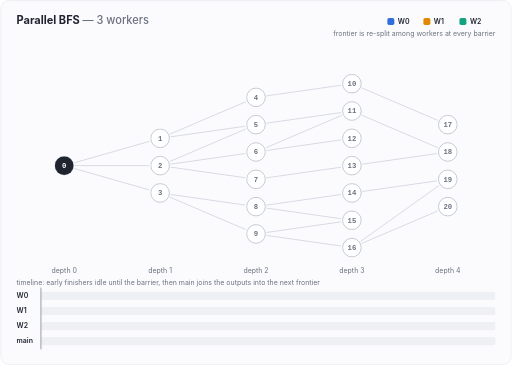
t = 0.00 s
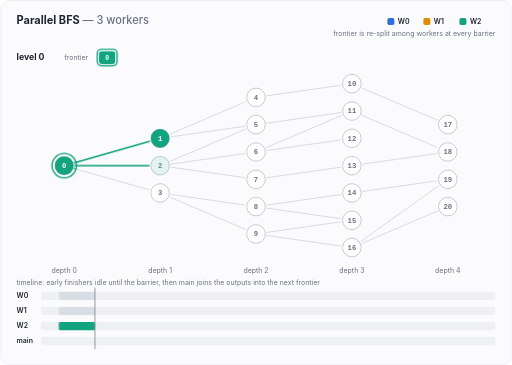
t = 1.67 s
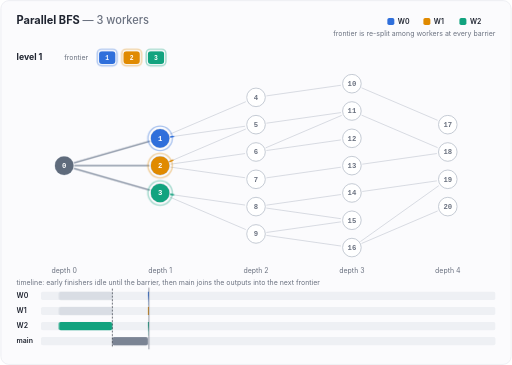
t = 3.33 s
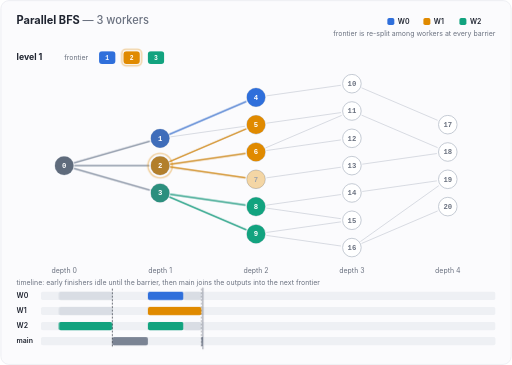
t = 5.00 s
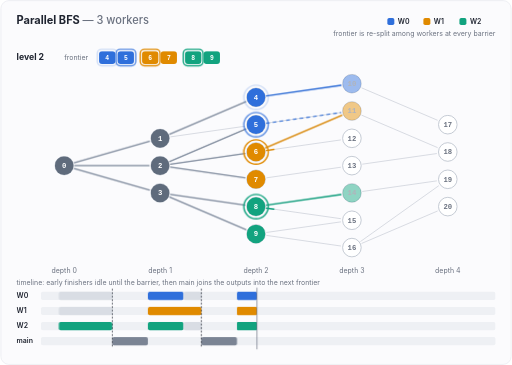
t = 6.67 s
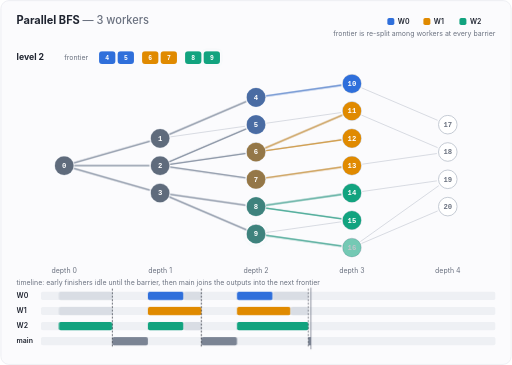
t = 8.33 s

The animated SVG that drew these frames (rendered in a browser with its animation timeline set to each time). Animation: 175 CSS @keyframes rules; frames cover the first 8.33 s, repeats indefinitely.

<svg xmlns="http://www.w3.org/2000/svg" viewBox="0 0 880 628" width="880" height="628" role="img" aria-label="Animation of level-synchronous parallel BFS with 3 workers"><style>
svg{--bg:#fbfbfd;--border:#e3e6ec;--ink:#1f2430;--muted:#6b7280;--edge:#d5d9e0;--node:#ffffff;--nodeline:#b8bfca;
--on:#ffffff;--track:#eef0f4;--idle:#d9dde4;--lost:#d64545;--w0:#2f6fdb;--w1:#e08a00;--w2:#12a37f;--done:#5f6b7c;--donetext:#ffffff;--tree:#8792a3;--join:#7b8494}
@media (prefers-color-scheme:dark){svg{--bg:#0f141b;--border:#263040;--ink:#e6e9ef;--muted:#8b95a5;--edge:#2c3644;
--node:#161c25;--nodeline:#445064;--on:#0f141b;--track:#18202b;--idle:#2a3442;--lost:#ff6b6b;--w0:#5b9bff;--w1:#ffad33;--w2:#34d1a6;--done:#8a96a8;--donetext:#0f141b;--tree:#5d6a7e;--join:#6b7588}}
text{font-family:ui-sans-serif,-apple-system,"Segoe UI",Roboto,Helvetica,Arial,sans-serif;fill:var(--ink)}
.title{font-size:19px;font-weight:650}.sub{font-size:12px;fill:var(--muted)}.lbl{font-size:12px;font-weight:600}
.title-sub{font-weight:500;fill:var(--muted)}
.lvl{font-size:15px;font-weight:650}
.cell,.id{font-family:ui-monospace,"Cascadia Mono",Consolas,Menlo,monospace;font-size:11px;font-weight:600}.id{font-size:12.5px}
.cell,.id.on{fill:var(--on)}.id{fill:var(--muted)}
.id.done{fill:var(--donetext)}.tree{fill:none;stroke:var(--tree);stroke-width:2.2;stroke-linecap:round}
.edge{fill:none;stroke:var(--edge);stroke-width:1.6}
.ov{fill:none;stroke-width:2.6;stroke-linecap:round;stroke-dasharray:1 1}.ov.skip{stroke-width:1.8;stroke-dasharray:0.04 0.05}
.node{fill:var(--node);stroke:var(--nodeline);stroke-width:1.4}
.ring{fill:none;stroke-width:2.4}
.pill{fill:var(--bg);stroke:var(--lost);stroke-width:1.2}.lost{font-size:10.5px;font-weight:650;fill:var(--lost)}
.track{fill:var(--track)}.idle{fill:var(--idle)}
.join{fill:var(--join)}
.bar{transform-box:fill-box;transform-origin:left center}
.barrier{stroke:var(--ink);stroke-width:1.4;stroke-dasharray:3 3}.cursor{stroke:var(--muted);stroke-width:1.2}
.a{animation-duration:17.44s;animation-iteration-count:infinite;animation-timing-function:linear;animation-fill-mode:both}
@media (prefers-reduced-motion:reduce){.a{animation-play-state:paused;animation-delay:-14.58s}}
@keyframes kf1{0.000%{opacity:0}0.000%{opacity:0}0.631%{opacity:1}15.142%{opacity:1}15.773%{opacity:0}100.000%{opacity:0}}#f1{animation-name:kf1}@keyframes kf2{0.000%{opacity:0}15.773%{opacity:0}16.404%{opacity:1}30.915%{opacity:1}31.546%{opacity:0}100.000%{opacity:0}}#f2{animation-name:kf2}@keyframes kf3{0.000%{opacity:0}31.546%{opacity:0}32.177%{opacity:1}49.842%{opacity:1}50.473%{opacity:0}100.000%{opacity:0}}#f3{animation-name:kf3}@keyframes kf4{0.000%{opacity:0}50.473%{opacity:0}51.104%{opacity:1}67.192%{opacity:1}67.823%{opacity:0}100.000%{opacity:0}}#f4{animation-name:kf4}@keyframes kf5{0.000%{opacity:0}67.823%{opacity:0}68.454%{opacity:1}79.811%{opacity:1}80.442%{opacity:0}100.000%{opacity:0}}#f5{animation-name:kf5}@keyframes kf6{0.000%{opacity:0}80.442%{opacity:0}81.073%{opacity:1}96.215%{opacity:1}100.000%{opacity:0}}#f6{animation-name:kf6}@keyframes ke7{0.000%{opacity:0;stroke-dashoffset:1}3.155%{opacity:0;stroke-dashoffset:1}3.218%{opacity:1;stroke-dashoffset:1}6.309%{opacity:1;stroke-dashoffset:0}12.618%{opacity:1;stroke-dashoffset:0}13.880%{opacity:0;stroke-dashoffset:0}100.000%{opacity:0;stroke-dashoffset:1}}#e7{animation-name:ke7}@keyframes kt8{0.000%{opacity:0}12.618%{opacity:0}13.880%{opacity:1}96.215%{opacity:1}100.000%{opacity:0}}#t8{animation-name:kt8}@keyframes ke9{0.000%{opacity:0;stroke-dashoffset:1}6.309%{opacity:0;stroke-dashoffset:1}6.372%{opacity:1;stroke-dashoffset:1}9.464%{opacity:1;stroke-dashoffset:0}12.618%{opacity:1;stroke-dashoffset:0}13.880%{opacity:0;stroke-dashoffset:0}100.000%{opacity:0;stroke-dashoffset:1}}#e9{animation-name:ke9}@keyframes kt10{0.000%{opacity:0}12.618%{opacity:0}13.880%{opacity:1}96.215%{opacity:1}100.000%{opacity:0}}#t10{animation-name:kt10}@keyframes ke11{0.000%{opacity:0;stroke-dashoffset:1}9.464%{opacity:0;stroke-dashoffset:1}9.527%{opacity:1;stroke-dashoffset:1}12.618%{opacity:1;stroke-dashoffset:0}12.618%{opacity:1;stroke-dashoffset:0}13.880%{opacity:0;stroke-dashoffset:0}100.000%{opacity:0;stroke-dashoffset:1}}#e11{animation-name:ke11}@keyframes kt12{0.000%{opacity:0}12.618%{opacity:0}13.880%{opacity:1}96.215%{opacity:1}100.000%{opacity:0}}#t12{animation-name:kt12}@keyframes ke13{0.000%{opacity:0;stroke-dashoffset:1}18.927%{opacity:0;stroke-dashoffset:1}18.991%{opacity:1;stroke-dashoffset:1}22.082%{opacity:1;stroke-dashoffset:0}26.498%{opacity:1;stroke-dashoffset:0}28.076%{opacity:0;stroke-dashoffset:0}100.000%{opacity:0;stroke-dashoffset:1}}#e13{animation-name:ke13}@keyframes ke14{0.000%{opacity:0;stroke-dashoffset:1}22.082%{opacity:0;stroke-dashoffset:1}22.145%{opacity:1;stroke-dashoffset:1}25.237%{opacity:1;stroke-dashoffset:0}28.391%{opacity:1;stroke-dashoffset:0}29.653%{opacity:0;stroke-dashoffset:0}100.000%{opacity:0;stroke-dashoffset:1}}#e14{animation-name:ke14}@keyframes kt15{0.000%{opacity:0}28.391%{opacity:0}29.653%{opacity:1}96.215%{opacity:1}100.000%{opacity:0}}#t15{animation-name:kt15}@keyframes ke16{0.000%{opacity:0;stroke-dashoffset:1}18.927%{opacity:0;stroke-dashoffset:1}18.991%{opacity:1;stroke-dashoffset:1}22.082%{opacity:1;stroke-dashoffset:0}28.391%{opacity:1;stroke-dashoffset:0}29.653%{opacity:0;stroke-dashoffset:0}100.000%{opacity:0;stroke-dashoffset:1}}#e16{animation-name:ke16}@keyframes kt17{0.000%{opacity:0}28.391%{opacity:0}29.653%{opacity:1}96.215%{opacity:1}100.000%{opacity:0}}#t17{animation-name:kt17}@keyframes ke18{0.000%{opacity:0;stroke-dashoffset:1}22.082%{opacity:0;stroke-dashoffset:1}22.145%{opacity:1;stroke-dashoffset:1}25.237%{opacity:1;stroke-dashoffset:0}28.391%{opacity:1;stroke-dashoffset:0}29.653%{opacity:0;stroke-dashoffset:0}100.000%{opacity:0;stroke-dashoffset:1}}#e18{animation-name:ke18}@keyframes kt19{0.000%{opacity:0}28.391%{opacity:0}29.653%{opacity:1}96.215%{opacity:1}100.000%{opacity:0}}#t19{animation-name:kt19}@keyframes ke20{0.000%{opacity:0;stroke-dashoffset:1}25.237%{opacity:0;stroke-dashoffset:1}25.300%{opacity:1;stroke-dashoffset:1}28.391%{opacity:1;stroke-dashoffset:0}28.391%{opacity:1;stroke-dashoffset:0}29.653%{opacity:0;stroke-dashoffset:0}100.000%{opacity:0;stroke-dashoffset:1}}#e20{animation-name:ke20}@keyframes kt21{0.000%{opacity:0}28.391%{opacity:0}29.653%{opacity:1}96.215%{opacity:1}100.000%{opacity:0}}#t21{animation-name:kt21}@keyframes ke22{0.000%{opacity:0;stroke-dashoffset:1}18.927%{opacity:0;stroke-dashoffset:1}18.991%{opacity:1;stroke-dashoffset:1}22.082%{opacity:1;stroke-dashoffset:0}28.391%{opacity:1;stroke-dashoffset:0}29.653%{opacity:0;stroke-dashoffset:0}100.000%{opacity:0;stroke-dashoffset:1}}#e22{animation-name:ke22}@keyframes kt23{0.000%{opacity:0}28.391%{opacity:0}29.653%{opacity:1}96.215%{opacity:1}100.000%{opacity:0}}#t23{animation-name:kt23}@keyframes ke24{0.000%{opacity:0;stroke-dashoffset:1}22.082%{opacity:0;stroke-dashoffset:1}22.145%{opacity:1;stroke-dashoffset:1}25.237%{opacity:1;stroke-dashoffset:0}28.391%{opacity:1;stroke-dashoffset:0}29.653%{opacity:0;stroke-dashoffset:0}100.000%{opacity:0;stroke-dashoffset:1}}#e24{animation-name:ke24}@keyframes kt25{0.000%{opacity:0}28.391%{opacity:0}29.653%{opacity:1}96.215%{opacity:1}100.000%{opacity:0}}#t25{animation-name:kt25}@keyframes ke26{0.000%{opacity:0;stroke-dashoffset:1}34.700%{opacity:0;stroke-dashoffset:1}34.763%{opacity:1;stroke-dashoffset:1}37.855%{opacity:1;stroke-dashoffset:0}47.319%{opacity:1;stroke-dashoffset:0}48.580%{opacity:0;stroke-dashoffset:0}100.000%{opacity:0;stroke-dashoffset:1}}#e26{animation-name:ke26}@keyframes kt27{0.000%{opacity:0}47.319%{opacity:0}48.580%{opacity:1}96.215%{opacity:1}100.000%{opacity:0}}#t27{animation-name:kt27}@keyframes ke28{0.000%{opacity:0;stroke-dashoffset:1}37.855%{opacity:0;stroke-dashoffset:1}37.918%{opacity:1;stroke-dashoffset:1}41.009%{opacity:1;stroke-dashoffset:0}41.956%{opacity:1;stroke-dashoffset:0}43.533%{opacity:0;stroke-dashoffset:0}100.000%{opacity:0;stroke-dashoffset:1}}#e28{animation-name:ke28}@keyframes ke29{0.000%{opacity:0;stroke-dashoffset:1}34.700%{opacity:0;stroke-dashoffset:1}34.763%{opacity:1;stroke-dashoffset:1}37.855%{opacity:1;stroke-dashoffset:0}47.319%{opacity:1;stroke-dashoffset:0}48.580%{opacity:0;stroke-dashoffset:0}100.000%{opacity:0;stroke-dashoffset:1}}#e29{animation-name:ke29}@keyframes kt30{0.000%{opacity:0}47.319%{opacity:0}48.580%{opacity:1}96.215%{opacity:1}100.000%{opacity:0}}#t30{animation-name:kt30}@keyframes ke31{0.000%{opacity:0;stroke-dashoffset:1}37.855%{opacity:0;stroke-dashoffset:1}37.918%{opacity:1;stroke-dashoffset:1}41.009%{opacity:1;stroke-dashoffset:0}47.319%{opacity:1;stroke-dashoffset:0}48.580%{opacity:0;stroke-dashoffset:0}100.000%{opacity:0;stroke-dashoffset:1}}#e31{animation-name:ke31}@keyframes kt32{0.000%{opacity:0}47.319%{opacity:0}48.580%{opacity:1}96.215%{opacity:1}100.000%{opacity:0}}#t32{animation-name:kt32}@keyframes ke33{0.000%{opacity:0;stroke-dashoffset:1}41.009%{opacity:0;stroke-dashoffset:1}41.073%{opacity:1;stroke-dashoffset:1}44.164%{opacity:1;stroke-dashoffset:0}47.319%{opacity:1;stroke-dashoffset:0}48.580%{opacity:0;stroke-dashoffset:0}100.000%{opacity:0;stroke-dashoffset:1}}#e33{animation-name:ke33}@keyframes kt34{0.000%{opacity:0}47.319%{opacity:0}48.580%{opacity:1}96.215%{opacity:1}100.000%{opacity:0}}#t34{animation-name:kt34}@keyframes ke35{0.000%{opacity:0;stroke-dashoffset:1}34.700%{opacity:0;stroke-dashoffset:1}34.763%{opacity:1;stroke-dashoffset:1}37.855%{opacity:1;stroke-dashoffset:0}47.319%{opacity:1;stroke-dashoffset:0}48.580%{opacity:0;stroke-dashoffset:0}100.000%{opacity:0;stroke-dashoffset:1}}#e35{animation-name:ke35}@keyframes kt36{0.000%{opacity:0}47.319%{opacity:0}48.580%{opacity:1}96.215%{opacity:1}100.000%{opacity:0}}#t36{animation-name:kt36}@keyframes ke37{0.000%{opacity:0;stroke-dashoffset:1}37.855%{opacity:0;stroke-dashoffset:1}37.918%{opacity:1;stroke-dashoffset:1}41.009%{opacity:1;stroke-dashoffset:0}47.319%{opacity:1;stroke-dashoffset:0}48.580%{opacity:0;stroke-dashoffset:0}100.000%{opacity:0;stroke-dashoffset:1}}#e37{animation-name:ke37}@keyframes kt38{0.000%{opacity:0}47.319%{opacity:0}48.580%{opacity:1}96.215%{opacity:1}100.000%{opacity:0}}#t38{animation-name:kt38}@keyframes ke39{0.000%{opacity:0;stroke-dashoffset:1}41.009%{opacity:0;stroke-dashoffset:1}41.073%{opacity:1;stroke-dashoffset:1}44.164%{opacity:1;stroke-dashoffset:0}45.110%{opacity:1;stroke-dashoffset:0}46.688%{opacity:0;stroke-dashoffset:0}100.000%{opacity:0;stroke-dashoffset:1}}#e39{animation-name:ke39}@keyframes ke40{0.000%{opacity:0;stroke-dashoffset:1}44.164%{opacity:0;stroke-dashoffset:1}44.227%{opacity:1;stroke-dashoffset:1}47.319%{opacity:1;stroke-dashoffset:0}47.319%{opacity:1;stroke-dashoffset:0}48.580%{opacity:0;stroke-dashoffset:0}100.000%{opacity:0;stroke-dashoffset:1}}#e40{animation-name:ke40}@keyframes kt41{0.000%{opacity:0}47.319%{opacity:0}48.580%{opacity:1}96.215%{opacity:1}100.000%{opacity:0}}#t41{animation-name:kt41}@keyframes ke42{0.000%{opacity:0;stroke-dashoffset:1}53.628%{opacity:0;stroke-dashoffset:1}53.691%{opacity:1;stroke-dashoffset:1}56.782%{opacity:1;stroke-dashoffset:0}64.669%{opacity:1;stroke-dashoffset:0}65.931%{opacity:0;stroke-dashoffset:0}100.000%{opacity:0;stroke-dashoffset:1}}#e42{animation-name:ke42}@keyframes kt43{0.000%{opacity:0}64.669%{opacity:0}65.931%{opacity:1}96.215%{opacity:1}100.000%{opacity:0}}#t43{animation-name:kt43}@keyframes ke44{0.000%{opacity:0;stroke-dashoffset:1}56.782%{opacity:0;stroke-dashoffset:1}56.845%{opacity:1;stroke-dashoffset:1}59.937%{opacity:1;stroke-dashoffset:0}60.883%{opacity:1;stroke-dashoffset:0}62.461%{opacity:0;stroke-dashoffset:0}100.000%{opacity:0;stroke-dashoffset:1}}#e44{animation-name:ke44}@keyframes ke45{0.000%{opacity:0;stroke-dashoffset:1}55.205%{opacity:0;stroke-dashoffset:1}55.268%{opacity:1;stroke-dashoffset:1}58.360%{opacity:1;stroke-dashoffset:0}64.669%{opacity:1;stroke-dashoffset:0}65.931%{opacity:0;stroke-dashoffset:0}100.000%{opacity:0;stroke-dashoffset:1}}#e45{animation-name:ke45}@keyframes kt46{0.000%{opacity:0}64.669%{opacity:0}65.931%{opacity:1}96.215%{opacity:1}100.000%{opacity:0}}#t46{animation-name:kt46}@keyframes ke47{0.000%{opacity:0;stroke-dashoffset:1}53.628%{opacity:0;stroke-dashoffset:1}53.691%{opacity:1;stroke-dashoffset:1}56.782%{opacity:1;stroke-dashoffset:0}64.669%{opacity:1;stroke-dashoffset:0}65.931%{opacity:0;stroke-dashoffset:0}100.000%{opacity:0;stroke-dashoffset:1}}#e47{animation-name:ke47}@keyframes kt48{0.000%{opacity:0}64.669%{opacity:0}65.931%{opacity:1}96.215%{opacity:1}100.000%{opacity:0}}#t48{animation-name:kt48}@keyframes ke49{0.000%{opacity:0;stroke-dashoffset:1}58.360%{opacity:0;stroke-dashoffset:1}58.423%{opacity:1;stroke-dashoffset:1}61.514%{opacity:1;stroke-dashoffset:0}62.461%{opacity:1;stroke-dashoffset:0}64.038%{opacity:0;stroke-dashoffset:0}100.000%{opacity:0;stroke-dashoffset:1}}#e49{animation-name:ke49}@keyframes ke50{0.000%{opacity:0;stroke-dashoffset:1}61.514%{opacity:0;stroke-dashoffset:1}61.577%{opacity:1;stroke-dashoffset:1}64.669%{opacity:1;stroke-dashoffset:0}64.669%{opacity:1;stroke-dashoffset:0}65.931%{opacity:0;stroke-dashoffset:0}100.000%{opacity:0;stroke-dashoffset:1}}#e50{animation-name:ke50}@keyframes kt51{0.000%{opacity:0}64.669%{opacity:0}65.931%{opacity:1}96.215%{opacity:1}100.000%{opacity:0}}#t51{animation-name:kt51}@keyframes kr52{0.000%{opacity:0}3.155%{opacity:0}3.628%{opacity:1}12.618%{opacity:1}13.091%{opacity:0}100.000%{opacity:0}}#r52{animation-name:kr52}@keyframes kh53{0.000%{opacity:0}3.155%{opacity:0}3.628%{opacity:1}12.618%{opacity:1}13.091%{opacity:0}100.000%{opacity:0}}#h53{animation-name:kh53}@keyframes kr54{0.000%{opacity:0}18.927%{opacity:0}19.401%{opacity:1}25.237%{opacity:1}25.710%{opacity:0}100.000%{opacity:0}}#r54{animation-name:kr54}@keyframes kh55{0.000%{opacity:0}18.927%{opacity:0}19.401%{opacity:1}25.237%{opacity:1}25.710%{opacity:0}100.000%{opacity:0}}#h55{animation-name:kh55}@keyframes kr56{0.000%{opacity:0}18.927%{opacity:0}19.401%{opacity:1}28.391%{opacity:1}28.864%{opacity:0}100.000%{opacity:0}}#r56{animation-name:kr56}@keyframes kh57{0.000%{opacity:0}18.927%{opacity:0}19.401%{opacity:1}28.391%{opacity:1}28.864%{opacity:0}100.000%{opacity:0}}#h57{animation-name:kh57}@keyframes kr58{0.000%{opacity:0}18.927%{opacity:0}19.401%{opacity:1}25.237%{opacity:1}25.710%{opacity:0}100.000%{opacity:0}}#r58{animation-name:kr58}@keyframes kh59{0.000%{opacity:0}18.927%{opacity:0}19.401%{opacity:1}25.237%{opacity:1}25.710%{opacity:0}100.000%{opacity:0}}#h59{animation-name:kh59}@keyframes kr60{0.000%{opacity:0}34.700%{opacity:0}35.174%{opacity:1}37.855%{opacity:1}38.328%{opacity:0}100.000%{opacity:0}}#r60{animation-name:kr60}@keyframes kh61{0.000%{opacity:0}34.700%{opacity:0}35.174%{opacity:1}37.855%{opacity:1}38.328%{opacity:0}100.000%{opacity:0}}#h61{animation-name:kh61}@keyframes kr62{0.000%{opacity:0}37.855%{opacity:0}38.328%{opacity:1}41.009%{opacity:1}41.483%{opacity:0}100.000%{opacity:0}}#r62{animation-name:kr62}@keyframes kh63{0.000%{opacity:0}37.855%{opacity:0}38.328%{opacity:1}41.009%{opacity:1}41.483%{opacity:0}100.000%{opacity:0}}#h63{animation-name:kh63}@keyframes kr64{0.000%{opacity:0}34.700%{opacity:0}35.174%{opacity:1}41.009%{opacity:1}41.483%{opacity:0}100.000%{opacity:0}}#r64{animation-name:kr64}@keyframes kh65{0.000%{opacity:0}34.700%{opacity:0}35.174%{opacity:1}41.009%{opacity:1}41.483%{opacity:0}100.000%{opacity:0}}#h65{animation-name:kh65}@keyframes kr66{0.000%{opacity:0}41.009%{opacity:0}41.483%{opacity:1}44.164%{opacity:1}44.637%{opacity:0}100.000%{opacity:0}}#r66{animation-name:kr66}@keyframes kh67{0.000%{opacity:0}41.009%{opacity:0}41.483%{opacity:1}44.164%{opacity:1}44.637%{opacity:0}100.000%{opacity:0}}#h67{animation-name:kh67}@keyframes kr68{0.000%{opacity:0}34.700%{opacity:0}35.174%{opacity:1}41.009%{opacity:1}41.483%{opacity:0}100.000%{opacity:0}}#r68{animation-name:kr68}@keyframes kh69{0.000%{opacity:0}34.700%{opacity:0}35.174%{opacity:1}41.009%{opacity:1}41.483%{opacity:0}100.000%{opacity:0}}#h69{animation-name:kh69}@keyframes kr70{0.000%{opacity:0}41.009%{opacity:0}41.483%{opacity:1}47.319%{opacity:1}47.792%{opacity:0}100.000%{opacity:0}}#r70{animation-name:kr70}@keyframes kh71{0.000%{opacity:0}41.009%{opacity:0}41.483%{opacity:1}47.319%{opacity:1}47.792%{opacity:0}100.000%{opacity:0}}#h71{animation-name:kh71}@keyframes kr72{0.000%{opacity:0}53.628%{opacity:0}54.101%{opacity:1}56.782%{opacity:1}57.256%{opacity:0}100.000%{opacity:0}}#r72{animation-name:kr72}@keyframes kh73{0.000%{opacity:0}53.628%{opacity:0}54.101%{opacity:1}56.782%{opacity:1}57.256%{opacity:0}100.000%{opacity:0}}#h73{animation-name:kh73}@keyframes kr74{0.000%{opacity:0}56.782%{opacity:0}57.256%{opacity:1}59.937%{opacity:1}60.410%{opacity:0}100.000%{opacity:0}}#r74{animation-name:kr74}@keyframes kh75{0.000%{opacity:0}56.782%{opacity:0}57.256%{opacity:1}59.937%{opacity:1}60.410%{opacity:0}100.000%{opacity:0}}#h75{animation-name:kh75}@keyframes kr76{0.000%{opacity:0}53.628%{opacity:0}54.101%{opacity:1}55.205%{opacity:1}55.678%{opacity:0}100.000%{opacity:0}}#r76{animation-name:kr76}@keyframes kh77{0.000%{opacity:0}53.628%{opacity:0}54.101%{opacity:1}55.205%{opacity:1}55.678%{opacity:0}100.000%{opacity:0}}#h77{animation-name:kh77}@keyframes kr78{0.000%{opacity:0}55.205%{opacity:0}55.678%{opacity:1}58.360%{opacity:1}58.833%{opacity:0}100.000%{opacity:0}}#r78{animation-name:kr78}@keyframes kh79{0.000%{opacity:0}55.205%{opacity:0}55.678%{opacity:1}58.360%{opacity:1}58.833%{opacity:0}100.000%{opacity:0}}#h79{animation-name:kh79}@keyframes kr80{0.000%{opacity:0}53.628%{opacity:0}54.101%{opacity:1}56.782%{opacity:1}57.256%{opacity:0}100.000%{opacity:0}}#r80{animation-name:kr80}@keyframes kh81{0.000%{opacity:0}53.628%{opacity:0}54.101%{opacity:1}56.782%{opacity:1}57.256%{opacity:0}100.000%{opacity:0}}#h81{animation-name:kh81}@keyframes kr82{0.000%{opacity:0}56.782%{opacity:0}57.256%{opacity:1}58.360%{opacity:1}58.833%{opacity:0}100.000%{opacity:0}}#r82{animation-name:kr82}@keyframes kh83{0.000%{opacity:0}56.782%{opacity:0}57.256%{opacity:1}58.360%{opacity:1}58.833%{opacity:0}100.000%{opacity:0}}#h83{animation-name:kh83}@keyframes kr84{0.000%{opacity:0}58.360%{opacity:0}58.833%{opacity:1}64.669%{opacity:1}65.142%{opacity:0}100.000%{opacity:0}}#r84{animation-name:kr84}@keyframes kh85{0.000%{opacity:0}58.360%{opacity:0}58.833%{opacity:1}64.669%{opacity:1}65.142%{opacity:0}100.000%{opacity:0}}#h85{animation-name:kh85}@keyframes kr86{0.000%{opacity:0}70.978%{opacity:0}71.451%{opacity:1}72.555%{opacity:1}73.028%{opacity:0}100.000%{opacity:0}}#r86{animation-name:kr86}@keyframes kh87{0.000%{opacity:0}70.978%{opacity:0}71.451%{opacity:1}72.555%{opacity:1}73.028%{opacity:0}100.000%{opacity:0}}#h87{animation-name:kh87}@keyframes kr88{0.000%{opacity:0}70.978%{opacity:0}71.451%{opacity:1}72.555%{opacity:1}73.028%{opacity:0}100.000%{opacity:0}}#r88{animation-name:kr88}@keyframes kh89{0.000%{opacity:0}70.978%{opacity:0}71.451%{opacity:1}72.555%{opacity:1}73.028%{opacity:0}100.000%{opacity:0}}#h89{animation-name:kh89}@keyframes kr90{0.000%{opacity:0}70.978%{opacity:0}71.451%{opacity:1}72.555%{opacity:1}73.028%{opacity:0}100.000%{opacity:0}}#r90{animation-name:kr90}@keyframes kh91{0.000%{opacity:0}70.978%{opacity:0}71.451%{opacity:1}72.555%{opacity:1}73.028%{opacity:0}100.000%{opacity:0}}#h91{animation-name:kh91}@keyframes kr92{0.000%{opacity:0}72.555%{opacity:0}73.028%{opacity:1}74.132%{opacity:1}74.606%{opacity:0}100.000%{opacity:0}}#r92{animation-name:kr92}@keyframes kh93{0.000%{opacity:0}72.555%{opacity:0}73.028%{opacity:1}74.132%{opacity:1}74.606%{opacity:0}100.000%{opacity:0}}#h93{animation-name:kh93}@keyframes kv94{0.000%{opacity:1}2.366%{opacity:1}2.397%{opacity:0}100.000%{opacity:0}}#v94{animation-name:kv94}@keyframes kv95{0.000%{opacity:0}1.577%{opacity:0}2.366%{opacity:1}13.407%{opacity:1}14.196%{opacity:0}100.000%{opacity:0}}#v95{animation-name:kv95}@keyframes kv96{0.000%{opacity:0}12.618%{opacity:0}13.407%{opacity:1}96.215%{opacity:1}100.000%{opacity:0}}#v96{animation-name:kv96}@keyframes kv97{0.000%{opacity:0}6.309%{opacity:0}7.098%{opacity:1}16.562%{opacity:1}17.350%{opacity:0}100.000%{opacity:0}}#v97{animation-name:kv97}@keyframes kv98{0.000%{opacity:0}15.773%{opacity:0}16.562%{opacity:1}29.180%{opacity:1}29.968%{opacity:0}100.000%{opacity:0}}#v98{animation-name:kv98}@keyframes kv99{0.000%{opacity:0}28.391%{opacity:0}29.180%{opacity:1}96.215%{opacity:1}100.000%{opacity:0}}#v99{animation-name:kv99}@keyframes kv100{0.000%{opacity:0}9.464%{opacity:0}10.252%{opacity:1}16.562%{opacity:1}17.350%{opacity:0}100.000%{opacity:0}}#v100{animation-name:kv100}@keyframes kv101{0.000%{opacity:0}15.773%{opacity:0}16.562%{opacity:1}29.180%{opacity:1}29.968%{opacity:0}100.000%{opacity:0}}#v101{animation-name:kv101}@keyframes kv102{0.000%{opacity:0}28.391%{opacity:0}29.180%{opacity:1}96.215%{opacity:1}100.000%{opacity:0}}#v102{animation-name:kv102}@keyframes kv103{0.000%{opacity:0}12.618%{opacity:0}13.407%{opacity:1}29.180%{opacity:1}29.968%{opacity:0}100.000%{opacity:0}}#v103{animation-name:kv103}@keyframes kv104{0.000%{opacity:0}28.391%{opacity:0}29.180%{opacity:1}96.215%{opacity:1}100.000%{opacity:0}}#v104{animation-name:kv104}@keyframes kv105{0.000%{opacity:0}25.237%{opacity:0}26.025%{opacity:1}48.107%{opacity:1}48.896%{opacity:0}100.000%{opacity:0}}#v105{animation-name:kv105}@keyframes kv106{0.000%{opacity:0}47.319%{opacity:0}48.107%{opacity:1}96.215%{opacity:1}100.000%{opacity:0}}#v106{animation-name:kv106}@keyframes kv107{0.000%{opacity:0}22.082%{opacity:0}22.871%{opacity:1}32.334%{opacity:1}33.123%{opacity:0}100.000%{opacity:0}}#v107{animation-name:kv107}@keyframes kv108{0.000%{opacity:0}31.546%{opacity:0}32.334%{opacity:1}48.107%{opacity:1}48.896%{opacity:0}100.000%{opacity:0}}#v108{animation-name:kv108}@keyframes kv109{0.000%{opacity:0}47.319%{opacity:0}48.107%{opacity:1}96.215%{opacity:1}100.000%{opacity:0}}#v109{animation-name:kv109}@keyframes kv110{0.000%{opacity:0}25.237%{opacity:0}26.025%{opacity:1}48.107%{opacity:1}48.896%{opacity:0}100.000%{opacity:0}}#v110{animation-name:kv110}@keyframes kv111{0.000%{opacity:0}47.319%{opacity:0}48.107%{opacity:1}96.215%{opacity:1}100.000%{opacity:0}}#v111{animation-name:kv111}@keyframes kv112{0.000%{opacity:0}28.391%{opacity:0}29.180%{opacity:1}48.107%{opacity:1}48.896%{opacity:0}100.000%{opacity:0}}#v112{animation-name:kv112}@keyframes kv113{0.000%{opacity:0}47.319%{opacity:0}48.107%{opacity:1}96.215%{opacity:1}100.000%{opacity:0}}#v113{animation-name:kv113}@keyframes kv114{0.000%{opacity:0}22.082%{opacity:0}22.871%{opacity:1}48.107%{opacity:1}48.896%{opacity:0}100.000%{opacity:0}}#v114{animation-name:kv114}@keyframes kv115{0.000%{opacity:0}47.319%{opacity:0}48.107%{opacity:1}96.215%{opacity:1}100.000%{opacity:0}}#v115{animation-name:kv115}@keyframes kv116{0.000%{opacity:0}25.237%{opacity:0}26.025%{opacity:1}48.107%{opacity:1}48.896%{opacity:0}100.000%{opacity:0}}#v116{animation-name:kv116}@keyframes kv117{0.000%{opacity:0}47.319%{opacity:0}48.107%{opacity:1}96.215%{opacity:1}100.000%{opacity:0}}#v117{animation-name:kv117}@keyframes kv118{0.000%{opacity:0}37.855%{opacity:0}38.644%{opacity:1}65.457%{opacity:1}66.246%{opacity:0}100.000%{opacity:0}}#v118{animation-name:kv118}@keyframes kv119{0.000%{opacity:0}64.669%{opacity:0}65.457%{opacity:1}96.215%{opacity:1}100.000%{opacity:0}}#v119{animation-name:kv119}@keyframes kv120{0.000%{opacity:0}37.855%{opacity:0}38.644%{opacity:1}51.262%{opacity:1}52.050%{opacity:0}100.000%{opacity:0}}#v120{animation-name:kv120}@keyframes kv121{0.000%{opacity:0}50.473%{opacity:0}51.262%{opacity:1}65.457%{opacity:1}66.246%{opacity:0}100.000%{opacity:0}}#v121{animation-name:kv121}@keyframes kv122{0.000%{opacity:0}64.669%{opacity:0}65.457%{opacity:1}96.215%{opacity:1}100.000%{opacity:0}}#v122{animation-name:kv122}@keyframes kv123{0.000%{opacity:0}41.009%{opacity:0}41.798%{opacity:1}65.457%{opacity:1}66.246%{opacity:0}100.000%{opacity:0}}#v123{animation-name:kv123}@keyframes kv124{0.000%{opacity:0}64.669%{opacity:0}65.457%{opacity:1}96.215%{opacity:1}100.000%{opacity:0}}#v124{animation-name:kv124}@keyframes kv125{0.000%{opacity:0}44.164%{opacity:0}44.953%{opacity:1}65.457%{opacity:1}66.246%{opacity:0}100.000%{opacity:0}}#v125{animation-name:kv125}@keyframes kv126{0.000%{opacity:0}64.669%{opacity:0}65.457%{opacity:1}96.215%{opacity:1}100.000%{opacity:0}}#v126{animation-name:kv126}@keyframes kv127{0.000%{opacity:0}37.855%{opacity:0}38.644%{opacity:1}65.457%{opacity:1}66.246%{opacity:0}100.000%{opacity:0}}#v127{animation-name:kv127}@keyframes kv128{0.000%{opacity:0}64.669%{opacity:0}65.457%{opacity:1}96.215%{opacity:1}100.000%{opacity:0}}#v128{animation-name:kv128}@keyframes kv129{0.000%{opacity:0}41.009%{opacity:0}41.798%{opacity:1}65.457%{opacity:1}66.246%{opacity:0}100.000%{opacity:0}}#v129{animation-name:kv129}@keyframes kv130{0.000%{opacity:0}64.669%{opacity:0}65.457%{opacity:1}96.215%{opacity:1}100.000%{opacity:0}}#v130{animation-name:kv130}@keyframes kv131{0.000%{opacity:0}47.319%{opacity:0}48.107%{opacity:1}65.457%{opacity:1}66.246%{opacity:0}100.000%{opacity:0}}#v131{animation-name:kv131}@keyframes kv132{0.000%{opacity:0}64.669%{opacity:0}65.457%{opacity:1}96.215%{opacity:1}100.000%{opacity:0}}#v132{animation-name:kv132}@keyframes kv133{0.000%{opacity:0}56.782%{opacity:0}57.571%{opacity:1}74.921%{opacity:1}75.710%{opacity:0}100.000%{opacity:0}}#v133{animation-name:kv133}@keyframes kv134{0.000%{opacity:0}74.132%{opacity:0}74.921%{opacity:1}96.215%{opacity:1}100.000%{opacity:0}}#v134{animation-name:kv134}@keyframes kv135{0.000%{opacity:0}58.360%{opacity:0}59.148%{opacity:1}74.921%{opacity:1}75.710%{opacity:0}100.000%{opacity:0}}#v135{animation-name:kv135}@keyframes kv136{0.000%{opacity:0}74.132%{opacity:0}74.921%{opacity:1}96.215%{opacity:1}100.000%{opacity:0}}#v136{animation-name:kv136}@keyframes kv137{0.000%{opacity:0}56.782%{opacity:0}57.571%{opacity:1}74.921%{opacity:1}75.710%{opacity:0}100.000%{opacity:0}}#v137{animation-name:kv137}@keyframes kv138{0.000%{opacity:0}74.132%{opacity:0}74.921%{opacity:1}96.215%{opacity:1}100.000%{opacity:0}}#v138{animation-name:kv138}@keyframes kv139{0.000%{opacity:0}64.669%{opacity:0}65.457%{opacity:1}74.921%{opacity:1}75.710%{opacity:0}100.000%{opacity:0}}#v139{animation-name:kv139}@keyframes kv140{0.000%{opacity:0}74.132%{opacity:0}74.921%{opacity:1}96.215%{opacity:1}100.000%{opacity:0}}#v140{animation-name:kv140}@keyframes kl141{0.000%{opacity:0}22.082%{opacity:0}22.555%{opacity:1}27.129%{opacity:1}27.603%{opacity:0}100.000%{opacity:0}}#l141{animation-name:kl141}@keyframes km142{0.000%{transform:scaleX(0)}12.618%{transform:scaleX(0)}18.927%{transform:scaleX(1)}96.215%{transform:scaleX(1)}100.000%{transform:scaleX(0)}}#m142{animation-name:km142}@keyframes km143{0.000%{transform:scaleX(0)}28.391%{transform:scaleX(0)}34.700%{transform:scaleX(1)}96.215%{transform:scaleX(1)}100.000%{transform:scaleX(0)}}#m143{animation-name:km143}@keyframes km144{0.000%{transform:scaleX(0)}47.319%{transform:scaleX(0)}53.628%{transform:scaleX(1)}96.215%{transform:scaleX(1)}100.000%{transform:scaleX(0)}}#m144{animation-name:km144}@keyframes km145{0.000%{transform:scaleX(0)}64.669%{transform:scaleX(0)}70.978%{transform:scaleX(1)}96.215%{transform:scaleX(1)}100.000%{transform:scaleX(0)}}#m145{animation-name:km145}@keyframes km146{0.000%{transform:scaleX(0)}74.132%{transform:scaleX(0)}80.442%{transform:scaleX(1)}96.215%{transform:scaleX(1)}100.000%{transform:scaleX(0)}}#m146{animation-name:km146}@keyframes ki147{0.000%{transform:scaleX(0)}3.155%{transform:scaleX(0)}12.618%{transform:scaleX(1)}96.215%{transform:scaleX(1)}100.000%{transform:scaleX(0)}}#i147{animation-name:ki147}@keyframes kb148{0.000%{transform:scaleX(0)}18.927%{transform:scaleX(0)}25.237%{transform:scaleX(1)}96.215%{transform:scaleX(1)}100.000%{transform:scaleX(0)}}#b148{animation-name:kb148}@keyframes ki149{0.000%{transform:scaleX(0)}25.237%{transform:scaleX(0)}28.391%{transform:scaleX(1)}96.215%{transform:scaleX(1)}100.000%{transform:scaleX(0)}}#i149{animation-name:ki149}@keyframes kb150{0.000%{transform:scaleX(0)}34.700%{transform:scaleX(0)}41.009%{transform:scaleX(1)}96.215%{transform:scaleX(1)}100.000%{transform:scaleX(0)}}#b150{animation-name:kb150}@keyframes ki151{0.000%{transform:scaleX(0)}41.009%{transform:scaleX(0)}47.319%{transform:scaleX(1)}96.215%{transform:scaleX(1)}100.000%{transform:scaleX(0)}}#i151{animation-name:ki151}@keyframes kb152{0.000%{transform:scaleX(0)}53.628%{transform:scaleX(0)}59.937%{transform:scaleX(1)}96.215%{transform:scaleX(1)}100.000%{transform:scaleX(0)}}#b152{animation-name:kb152}@keyframes ki153{0.000%{transform:scaleX(0)}59.937%{transform:scaleX(0)}64.669%{transform:scaleX(1)}96.215%{transform:scaleX(1)}100.000%{transform:scaleX(0)}}#i153{animation-name:ki153}@keyframes kb154{0.000%{transform:scaleX(0)}70.978%{transform:scaleX(0)}72.555%{transform:scaleX(1)}96.215%{transform:scaleX(1)}100.000%{transform:scaleX(0)}}#b154{animation-name:kb154}@keyframes ki155{0.000%{transform:scaleX(0)}72.555%{transform:scaleX(0)}74.132%{transform:scaleX(1)}96.215%{transform:scaleX(1)}100.000%{transform:scaleX(0)}}#i155{animation-name:ki155}@keyframes ki156{0.000%{transform:scaleX(0)}3.155%{transform:scaleX(0)}12.618%{transform:scaleX(1)}96.215%{transform:scaleX(1)}100.000%{transform:scaleX(0)}}#i156{animation-name:ki156}@keyframes kb157{0.000%{transform:scaleX(0)}18.927%{transform:scaleX(0)}28.391%{transform:scaleX(1)}96.215%{transform:scaleX(1)}100.000%{transform:scaleX(0)}}#b157{animation-name:kb157}@keyframes kb158{0.000%{transform:scaleX(0)}34.700%{transform:scaleX(0)}44.164%{transform:scaleX(1)}96.215%{transform:scaleX(1)}100.000%{transform:scaleX(0)}}#b158{animation-name:kb158}@keyframes ki159{0.000%{transform:scaleX(0)}44.164%{transform:scaleX(0)}47.319%{transform:scaleX(1)}96.215%{transform:scaleX(1)}100.000%{transform:scaleX(0)}}#i159{animation-name:ki159}@keyframes kb160{0.000%{transform:scaleX(0)}53.628%{transform:scaleX(0)}58.360%{transform:scaleX(1)}96.215%{transform:scaleX(1)}100.000%{transform:scaleX(0)}}#b160{animation-name:kb160}@keyframes ki161{0.000%{transform:scaleX(0)}58.360%{transform:scaleX(0)}64.669%{transform:scaleX(1)}96.215%{transform:scaleX(1)}100.000%{transform:scaleX(0)}}#i161{animation-name:ki161}@keyframes kb162{0.000%{transform:scaleX(0)}70.978%{transform:scaleX(0)}72.555%{transform:scaleX(1)}96.215%{transform:scaleX(1)}100.000%{transform:scaleX(0)}}#b162{animation-name:kb162}@keyframes ki163{0.000%{transform:scaleX(0)}72.555%{transform:scaleX(0)}74.132%{transform:scaleX(1)}96.215%{transform:scaleX(1)}100.000%{transform:scaleX(0)}}#i163{animation-name:ki163}@keyframes kb164{0.000%{transform:scaleX(0)}3.155%{transform:scaleX(0)}12.618%{transform:scaleX(1)}96.215%{transform:scaleX(1)}100.000%{transform:scaleX(0)}}#b164{animation-name:kb164}@keyframes kb165{0.000%{transform:scaleX(0)}18.927%{transform:scaleX(0)}25.237%{transform:scaleX(1)}96.215%{transform:scaleX(1)}100.000%{transform:scaleX(0)}}#b165{animation-name:kb165}@keyframes ki166{0.000%{transform:scaleX(0)}25.237%{transform:scaleX(0)}28.391%{transform:scaleX(1)}96.215%{transform:scaleX(1)}100.000%{transform:scaleX(0)}}#i166{animation-name:ki166}@keyframes kb167{0.000%{transform:scaleX(0)}34.700%{transform:scaleX(0)}47.319%{transform:scaleX(1)}96.215%{transform:scaleX(1)}100.000%{transform:scaleX(0)}}#b167{animation-name:kb167}@keyframes kb168{0.000%{transform:scaleX(0)}53.628%{transform:scaleX(0)}64.669%{transform:scaleX(1)}96.215%{transform:scaleX(1)}100.000%{transform:scaleX(0)}}#b168{animation-name:kb168}@keyframes kb169{0.000%{transform:scaleX(0)}70.978%{transform:scaleX(0)}74.132%{transform:scaleX(1)}96.215%{transform:scaleX(1)}100.000%{transform:scaleX(0)}}#b169{animation-name:kb169}@keyframes kw170{0.000%{opacity:0}12.618%{opacity:0}13.249%{opacity:1}96.215%{opacity:1}100.000%{opacity:0}}#w170{animation-name:kw170}@keyframes kw171{0.000%{opacity:0}28.391%{opacity:0}29.022%{opacity:1}96.215%{opacity:1}100.000%{opacity:0}}#w171{animation-name:kw171}@keyframes kw172{0.000%{opacity:0}47.319%{opacity:0}47.950%{opacity:1}96.215%{opacity:1}100.000%{opacity:0}}#w172{animation-name:kw172}@keyframes kw173{0.000%{opacity:0}64.669%{opacity:0}65.300%{opacity:1}96.215%{opacity:1}100.000%{opacity:0}}#w173{animation-name:kw173}@keyframes kw174{0.000%{opacity:0}74.132%{opacity:0}74.763%{opacity:1}96.215%{opacity:1}100.000%{opacity:0}}#w174{animation-name:kw174}@keyframes kcur{0.000%{transform:translateX(0.0px)}80.442%{transform:translateX(782.0px)}96.215%{transform:translateX(782.0px)}100.000%{transform:translateX(0.0px)}}#cur{animation-name:kcur}</style><rect x="1" y="1" width="878" height="626" rx="14" fill="var(--bg)" stroke="var(--border)"/><text x="28" y="42" class="title">Parallel BFS <tspan class="title-sub">— 3 workers</tspan></text><rect x="666" y="31" width="12" height="12" rx="3" fill="var(--w0)"/><text x="684" y="41.5" class="lbl">W0</text><rect x="728" y="31" width="12" height="12" rx="3" fill="var(--w1)"/><text x="746" y="41.5" class="lbl">W1</text><rect x="790" y="31" width="12" height="12" rx="3" fill="var(--w2)"/><text x="808" y="41.5" class="lbl">W2</text><text x="852" y="62" class="sub" text-anchor="end">frontier is re-split among workers at every barrier</text><g id="f1" class="a"><text x="28" y="104" class="lvl">level 0</text><text x="110" y="104" class="sub">frontier</text><rect x="170" y="88" width="28" height="22" rx="5" fill="var(--w2)"/><text x="184" y="103.5" class="cell" text-anchor="middle">0</text></g><g id="f2" class="a"><text x="28" y="104" class="lvl">level 1</text><text x="110" y="104" class="sub">frontier</text><rect x="170" y="88" width="28" height="22" rx="5" fill="var(--w0)"/><text x="184" y="103.5" class="cell" text-anchor="middle">1</text><rect x="212" y="88" width="28" height="22" rx="5" fill="var(--w1)"/><text x="226" y="103.5" class="cell" text-anchor="middle">2</text><rect x="254" y="88" width="28" height="22" rx="5" fill="var(--w2)"/><text x="268" y="103.5" class="cell" text-anchor="middle">3</text></g><g id="f3" class="a"><text x="28" y="104" class="lvl">level 2</text><text x="110" y="104" class="sub">frontier</text><rect x="170" y="88" width="28" height="22" rx="5" fill="var(--w0)"/><text x="184" y="103.5" class="cell" text-anchor="middle">4</text><rect x="202" y="88" width="28" height="22" rx="5" fill="var(--w0)"/><text x="216" y="103.5" class="cell" text-anchor="middle">5</text><rect x="244" y="88" width="28" height="22" rx="5" fill="var(--w1)"/><text x="258" y="103.5" class="cell" text-anchor="middle">6</text><rect x="276" y="88" width="28" height="22" rx="5" fill="var(--w1)"/><text x="290" y="103.5" class="cell" text-anchor="middle">7</text><rect x="318" y="88" width="28" height="22" rx="5" fill="var(--w2)"/><text x="332" y="103.5" class="cell" text-anchor="middle">8</text><rect x="350" y="88" width="28" height="22" rx="5" fill="var(--w2)"/><text x="364" y="103.5" class="cell" text-anchor="middle">9</text></g><g id="f4" class="a"><text x="28" y="104" class="lvl">level 3</text><text x="110" y="104" class="sub">frontier</text><rect x="170" y="88" width="28" height="22" rx="5" fill="var(--w0)"/><text x="184" y="103.5" class="cell" text-anchor="middle">10</text><rect x="202" y="88" width="28" height="22" rx="5" fill="var(--w0)"/><text x="216" y="103.5" class="cell" text-anchor="middle">11</text><rect x="244" y="88" width="28" height="22" rx="5" fill="var(--w1)"/><text x="258" y="103.5" class="cell" text-anchor="middle">12</text><rect x="276" y="88" width="28" height="22" rx="5" fill="var(--w1)"/><text x="290" y="103.5" class="cell" text-anchor="middle">13</text><rect x="318" y="88" width="28" height="22" rx="5" fill="var(--w2)"/><text x="332" y="103.5" class="cell" text-anchor="middle">14</text><rect x="350" y="88" width="28" height="22" rx="5" fill="var(--w2)"/><text x="364" y="103.5" class="cell" text-anchor="middle">15</text><rect x="382" y="88" width="28" height="22" rx="5" fill="var(--w2)"/><text x="396" y="103.5" class="cell" text-anchor="middle">16</text></g><g id="f5" class="a"><text x="28" y="104" class="lvl">level 4</text><text x="110" y="104" class="sub">frontier</text><rect x="170" y="88" width="28" height="22" rx="5" fill="var(--w0)"/><text x="184" y="103.5" class="cell" text-anchor="middle">17</text><rect x="212" y="88" width="28" height="22" rx="5" fill="var(--w1)"/><text x="226" y="103.5" class="cell" text-anchor="middle">18</text><rect x="254" y="88" width="28" height="22" rx="5" fill="var(--w2)"/><text x="268" y="103.5" class="cell" text-anchor="middle">19</text><rect x="286" y="88" width="28" height="22" rx="5" fill="var(--w2)"/><text x="300" y="103.5" class="cell" text-anchor="middle">20</text></g><g id="f6" class="a"><text x="28" y="104" class="lvl">done</text><text x="110" y="104" class="sub">next frontier is empty, so every vertex has its distance</text></g><text x="110" y="470" class="sub" text-anchor="middle">depth 0</text><text x="275" y="470" class="sub" text-anchor="middle">depth 1</text><text x="440" y="470" class="sub" text-anchor="middle">depth 2</text><text x="605" y="470" class="sub" text-anchor="middle">depth 3</text><text x="770" y="470" class="sub" text-anchor="middle">depth 4</text><path d="M127.3 280.1L256.7 243.2" class="edge"/><path d="M128.0 285.0L256.0 285.0" class="edge"/><path d="M127.3 289.9L256.7 326.8" class="edge"/><path d="M292.8 235.5L421.2 217.2" class="edge"/><path d="M291.6 230.9L422.5 175.0" class="edge"/><path d="M291.6 277.9L422.5 222.0" class="edge"/><path d="M292.8 282.5L421.2 264.2" class="edge"/><path d="M292.8 287.5L421.2 305.8" class="edge"/><path d="M292.8 334.5L421.2 352.8" class="edge"/><path d="M291.6 339.1L422.5 395.0" class="edge"/><path d="M457.8 165.0L586.2 146.7" class="edge"/><path d="M457.8 212.0L586.2 193.7" class="edge"/><path d="M456.6 254.4L587.5 198.5" class="edge"/><path d="M457.8 259.0L586.2 240.7" class="edge"/><path d="M457.8 306.0L586.2 287.7" class="edge"/><path d="M457.8 353.0L586.2 334.7" class="edge"/><path d="M457.8 358.0L586.2 376.3" class="edge"/><path d="M457.8 400.0L586.2 381.7" class="edge"/><path d="M457.8 405.0L586.2 423.3" class="edge"/><path d="M621.6 151.1L752.5 207.0" class="edge"/><path d="M621.6 198.1L752.5 254.0" class="edge"/><path d="M622.8 282.5L751.2 264.2" class="edge"/><path d="M622.8 329.5L751.2 311.2" class="edge"/><path d="M619.7 415.6L754.5 319.5" class="edge"/><path d="M621.6 418.9L752.5 363.0" class="edge"/><path id="t8" d="M127.3 280.1L256.7 243.2" class="a tree"/><path id="e7" d="M127.3 280.1L256.7 243.2" pathLength="1" class="a ov" stroke="var(--w2)"/><path id="t10" d="M128.0 285.0L256.0 285.0" class="a tree"/><path id="e9" d="M128.0 285.0L256.0 285.0" pathLength="1" class="a ov" stroke="var(--w2)"/><path id="t12" d="M127.3 289.9L256.7 326.8" class="a tree"/><path id="e11" d="M127.3 289.9L256.7 326.8" pathLength="1" class="a ov" stroke="var(--w2)"/><path id="e13" d="M292.8 235.5L421.2 217.2" pathLength="1" class="a ov" stroke="var(--w0)"/><path id="t15" d="M291.6 230.9L422.5 175.0" class="a tree"/><path id="e14" d="M291.6 230.9L422.5 175.0" pathLength="1" class="a ov" stroke="var(--w0)"/><path id="t17" d="M291.6 277.9L422.5 222.0" class="a tree"/><path id="e16" d="M291.6 277.9L422.5 222.0" pathLength="1" class="a ov" stroke="var(--w1)"/><path id="t19" d="M292.8 282.5L421.2 264.2" class="a tree"/><path id="e18" d="M292.8 282.5L421.2 264.2" pathLength="1" class="a ov" stroke="var(--w1)"/><path id="t21" d="M292.8 287.5L421.2 305.8" class="a tree"/><path id="e20" d="M292.8 287.5L421.2 305.8" pathLength="1" class="a ov" stroke="var(--w1)"/><path id="t23" d="M292.8 334.5L421.2 352.8" class="a tree"/><path id="e22" d="M292.8 334.5L421.2 352.8" pathLength="1" class="a ov" stroke="var(--w2)"/><path id="t25" d="M291.6 339.1L422.5 395.0" class="a tree"/><path id="e24" d="M291.6 339.1L422.5 395.0" pathLength="1" class="a ov" stroke="var(--w2)"/><path id="t27" d="M457.8 165.0L586.2 146.7" class="a tree"/><path id="e26" d="M457.8 165.0L586.2 146.7" pathLength="1" class="a ov" stroke="var(--w0)"/><path id="e28" d="M457.8 212.0L586.2 193.7" pathLength="1" class="a ov skip" stroke="var(--w0)"/><path id="t30" d="M456.6 254.4L587.5 198.5" class="a tree"/><path id="e29" d="M456.6 254.4L587.5 198.5" pathLength="1" class="a ov" stroke="var(--w1)"/><path id="t32" d="M457.8 259.0L586.2 240.7" class="a tree"/><path id="e31" d="M457.8 259.0L586.2 240.7" pathLength="1" class="a ov" stroke="var(--w1)"/><path id="t34" d="M457.8 306.0L586.2 287.7" class="a tree"/><path id="e33" d="M457.8 306.0L586.2 287.7" pathLength="1" class="a ov" stroke="var(--w1)"/><path id="t36" d="M457.8 353.0L586.2 334.7" class="a tree"/><path id="e35" d="M457.8 353.0L586.2 334.7" pathLength="1" class="a ov" stroke="var(--w2)"/><path id="t38" d="M457.8 358.0L586.2 376.3" class="a tree"/><path id="e37" d="M457.8 358.0L586.2 376.3" pathLength="1" class="a ov" stroke="var(--w2)"/><path id="e39" d="M457.8 400.0L586.2 381.7" pathLength="1" class="a ov skip" stroke="var(--w2)"/><path id="t41" d="M457.8 405.0L586.2 423.3" class="a tree"/><path id="e40" d="M457.8 405.0L586.2 423.3" pathLength="1" class="a ov" stroke="var(--w2)"/><path id="t43" d="M621.6 151.1L752.5 207.0" class="a tree"/><path id="e42" d="M621.6 151.1L752.5 207.0" pathLength="1" class="a ov" stroke="var(--w0)"/><path id="e44" d="M621.6 198.1L752.5 254.0" pathLength="1" class="a ov skip" stroke="var(--w0)"/><path id="t46" d="M622.8 282.5L751.2 264.2" class="a tree"/><path id="e45" d="M622.8 282.5L751.2 264.2" pathLength="1" class="a ov" stroke="var(--w1)"/><path id="t48" d="M622.8 329.5L751.2 311.2" class="a tree"/><path id="e47" d="M622.8 329.5L751.2 311.2" pathLength="1" class="a ov" stroke="var(--w2)"/><path id="e49" d="M619.7 415.6L754.5 319.5" pathLength="1" class="a ov skip" stroke="var(--w2)"/><path id="t51" d="M621.6 418.9L752.5 363.0" class="a tree"/><path id="e50" d="M621.6 418.9L752.5 363.0" pathLength="1" class="a ov" stroke="var(--w2)"/><circle id="r52" cx="110" cy="285.0" r="21" class="a ring" stroke="var(--w2)"/><rect id="h53" x="167" y="85" width="34" height="28" rx="7" class="a ring" stroke="var(--w2)"/><circle id="r54" cx="275" cy="238.0" r="21" class="a ring" stroke="var(--w0)"/><rect id="h55" x="167" y="85" width="34" height="28" rx="7" class="a ring" stroke="var(--w0)"/><circle id="r56" cx="275" cy="285.0" r="21" class="a ring" stroke="var(--w1)"/><rect id="h57" x="209" y="85" width="34" height="28" rx="7" class="a ring" stroke="var(--w1)"/><circle id="r58" cx="275" cy="332.0" r="21" class="a ring" stroke="var(--w2)"/><rect id="h59" x="251" y="85" width="34" height="28" rx="7" class="a ring" stroke="var(--w2)"/><circle id="r60" cx="440" cy="167.5" r="21" class="a ring" stroke="var(--w0)"/><rect id="h61" x="167" y="85" width="34" height="28" rx="7" class="a ring" stroke="var(--w0)"/><circle id="r62" cx="440" cy="214.5" r="21" class="a ring" stroke="var(--w0)"/><rect id="h63" x="199" y="85" width="34" height="28" rx="7" class="a ring" stroke="var(--w0)"/><circle id="r64" cx="440" cy="261.5" r="21" class="a ring" stroke="var(--w1)"/><rect id="h65" x="241" y="85" width="34" height="28" rx="7" class="a ring" stroke="var(--w1)"/><circle id="r66" cx="440" cy="308.5" r="21" class="a ring" stroke="var(--w1)"/><rect id="h67" x="273" y="85" width="34" height="28" rx="7" class="a ring" stroke="var(--w1)"/><circle id="r68" cx="440" cy="355.5" r="21" class="a ring" stroke="var(--w2)"/><rect id="h69" x="315" y="85" width="34" height="28" rx="7" class="a ring" stroke="var(--w2)"/><circle id="r70" cx="440" cy="402.5" r="21" class="a ring" stroke="var(--w2)"/><rect id="h71" x="347" y="85" width="34" height="28" rx="7" class="a ring" stroke="var(--w2)"/><circle id="r72" cx="605" cy="144.0" r="21" class="a ring" stroke="var(--w0)"/><rect id="h73" x="167" y="85" width="34" height="28" rx="7" class="a ring" stroke="var(--w0)"/><circle id="r74" cx="605" cy="191.0" r="21" class="a ring" stroke="var(--w0)"/><rect id="h75" x="199" y="85" width="34" height="28" rx="7" class="a ring" stroke="var(--w0)"/><circle id="r76" cx="605" cy="238.0" r="21" class="a ring" stroke="var(--w1)"/><rect id="h77" x="241" y="85" width="34" height="28" rx="7" class="a ring" stroke="var(--w1)"/><circle id="r78" cx="605" cy="285.0" r="21" class="a ring" stroke="var(--w1)"/><rect id="h79" x="273" y="85" width="34" height="28" rx="7" class="a ring" stroke="var(--w1)"/><circle id="r80" cx="605" cy="332.0" r="21" class="a ring" stroke="var(--w2)"/><rect id="h81" x="315" y="85" width="34" height="28" rx="7" class="a ring" stroke="var(--w2)"/><circle id="r82" cx="605" cy="379.0" r="21" class="a ring" stroke="var(--w2)"/><rect id="h83" x="347" y="85" width="34" height="28" rx="7" class="a ring" stroke="var(--w2)"/><circle id="r84" cx="605" cy="426.0" r="21" class="a ring" stroke="var(--w2)"/><rect id="h85" x="379" y="85" width="34" height="28" rx="7" class="a ring" stroke="var(--w2)"/><circle id="r86" cx="770" cy="214.5" r="21" class="a ring" stroke="var(--w0)"/><rect id="h87" x="167" y="85" width="34" height="28" rx="7" class="a ring" stroke="var(--w0)"/><circle id="r88" cx="770" cy="261.5" r="21" class="a ring" stroke="var(--w1)"/><rect id="h89" x="209" y="85" width="34" height="28" rx="7" class="a ring" stroke="var(--w1)"/><circle id="r90" cx="770" cy="308.5" r="21" class="a ring" stroke="var(--w2)"/><rect id="h91" x="251" y="85" width="34" height="28" rx="7" class="a ring" stroke="var(--w2)"/><circle id="r92" cx="770" cy="355.5" r="21" class="a ring" stroke="var(--w2)"/><rect id="h93" x="283" y="85" width="34" height="28" rx="7" class="a ring" stroke="var(--w2)"/><circle cx="110" cy="285.0" r="16" class="node"/><text x="110" y="289.0" class="id" text-anchor="middle">0</text><g id="v94" class="a"><circle cx="110" cy="285.0" r="16" fill="var(--ink)"/><text x="110" y="289.0" class="id on" text-anchor="middle">0</text></g><g id="v95" class="a"><circle cx="110" cy="285.0" r="16" fill="var(--w2)"/><text x="110" y="289.0" class="id on" text-anchor="middle">0</text></g><g id="v96" class="a"><circle cx="110" cy="285.0" r="16" fill="var(--done)"/><text x="110" y="289.0" class="id done" text-anchor="middle">0</text></g><circle cx="275" cy="238.0" r="16" class="node"/><text x="275" y="242.0" class="id" text-anchor="middle">1</text><g id="v97" class="a"><circle cx="275" cy="238.0" r="16" fill="var(--w2)"/><text x="275" y="242.0" class="id on" text-anchor="middle">1</text></g><g id="v98" class="a"><circle cx="275" cy="238.0" r="16" fill="var(--w0)"/><text x="275" y="242.0" class="id on" text-anchor="middle">1</text></g><g id="v99" class="a"><circle cx="275" cy="238.0" r="16" fill="var(--done)"/><text x="275" y="242.0" class="id done" text-anchor="middle">1</text></g><circle cx="275" cy="285.0" r="16" class="node"/><text x="275" y="289.0" class="id" text-anchor="middle">2</text><g id="v100" class="a"><circle cx="275" cy="285.0" r="16" fill="var(--w2)"/><text x="275" y="289.0" class="id on" text-anchor="middle">2</text></g><g id="v101" class="a"><circle cx="275" cy="285.0" r="16" fill="var(--w1)"/><text x="275" y="289.0" class="id on" text-anchor="middle">2</text></g><g id="v102" class="a"><circle cx="275" cy="285.0" r="16" fill="var(--done)"/><text x="275" y="289.0" class="id done" text-anchor="middle">2</text></g><circle cx="275" cy="332.0" r="16" class="node"/><text x="275" y="336.0" class="id" text-anchor="middle">3</text><g id="v103" class="a"><circle cx="275" cy="332.0" r="16" fill="var(--w2)"/><text x="275" y="336.0" class="id on" text-anchor="middle">3</text></g><g id="v104" class="a"><circle cx="275" cy="332.0" r="16" fill="var(--done)"/><text x="275" y="336.0" class="id done" text-anchor="middle">3</text></g><circle cx="440" cy="167.5" r="16" class="node"/><text x="440" y="171.5" class="id" text-anchor="middle">4</text><g id="v105" class="a"><circle cx="440" cy="167.5" r="16" fill="var(--w0)"/><text x="440" y="171.5" class="id on" text-anchor="middle">4</text></g><g id="v106" class="a"><circle cx="440" cy="167.5" r="16" fill="var(--done)"/><text x="440" y="171.5" class="id done" text-anchor="middle">4</text></g><circle cx="440" cy="214.5" r="16" class="node"/><text x="440" y="218.5" class="id" text-anchor="middle">5</text><g id="v107" class="a"><circle cx="440" cy="214.5" r="16" fill="var(--w1)"/><text x="440" y="218.5" class="id on" text-anchor="middle">5</text></g><g id="v108" class="a"><circle cx="440" cy="214.5" r="16" fill="var(--w0)"/><text x="440" y="218.5" class="id on" text-anchor="middle">5</text></g><g id="v109" class="a"><circle cx="440" cy="214.5" r="16" fill="var(--done)"/><text x="440" y="218.5" class="id done" text-anchor="middle">5</text></g><circle cx="440" cy="261.5" r="16" class="node"/><text x="440" y="265.5" class="id" text-anchor="middle">6</text><g id="v110" class="a"><circle cx="440" cy="261.5" r="16" fill="var(--w1)"/><text x="440" y="265.5" class="id on" text-anchor="middle">6</text></g><g id="v111" class="a"><circle cx="440" cy="261.5" r="16" fill="var(--done)"/><text x="440" y="265.5" class="id done" text-anchor="middle">6</text></g><circle cx="440" cy="308.5" r="16" class="node"/><text x="440" y="312.5" class="id" text-anchor="middle">7</text><g id="v112" class="a"><circle cx="440" cy="308.5" r="16" fill="var(--w1)"/><text x="440" y="312.5" class="id on" text-anchor="middle">7</text></g><g id="v113" class="a"><circle cx="440" cy="308.5" r="16" fill="var(--done)"/><text x="440" y="312.5" class="id done" text-anchor="middle">7</text></g><circle cx="440" cy="355.5" r="16" class="node"/><text x="440" y="359.5" class="id" text-anchor="middle">8</text><g id="v114" class="a"><circle cx="440" cy="355.5" r="16" fill="var(--w2)"/><text x="440" y="359.5" class="id on" text-anchor="middle">8</text></g><g id="v115" class="a"><circle cx="440" cy="355.5" r="16" fill="var(--done)"/><text x="440" y="359.5" class="id done" text-anchor="middle">8</text></g><circle cx="440" cy="402.5" r="16" class="node"/><text x="440" y="406.5" class="id" text-anchor="middle">9</text><g id="v116" class="a"><circle cx="440" cy="402.5" r="16" fill="var(--w2)"/><text x="440" y="406.5" class="id on" text-anchor="middle">9</text></g><g id="v117" class="a"><circle cx="440" cy="402.5" r="16" fill="var(--done)"/><text x="440" y="406.5" class="id done" text-anchor="middle">9</text></g><circle cx="605" cy="144.0" r="16" class="node"/><text x="605" y="148.0" class="id" text-anchor="middle">10</text><g id="v118" class="a"><circle cx="605" cy="144.0" r="16" fill="var(--w0)"/><text x="605" y="148.0" class="id on" text-anchor="middle">10</text></g><g id="v119" class="a"><circle cx="605" cy="144.0" r="16" fill="var(--done)"/><text x="605" y="148.0" class="id done" text-anchor="middle">10</text></g><circle cx="605" cy="191.0" r="16" class="node"/><text x="605" y="195.0" class="id" text-anchor="middle">11</text><g id="v120" class="a"><circle cx="605" cy="191.0" r="16" fill="var(--w1)"/><text x="605" y="195.0" class="id on" text-anchor="middle">11</text></g><g id="v121" class="a"><circle cx="605" cy="191.0" r="16" fill="var(--w0)"/><text x="605" y="195.0" class="id on" text-anchor="middle">11</text></g><g id="v122" class="a"><circle cx="605" cy="191.0" r="16" fill="var(--done)"/><text x="605" y="195.0" class="id done" text-anchor="middle">11</text></g><circle cx="605" cy="238.0" r="16" class="node"/><text x="605" y="242.0" class="id" text-anchor="middle">12</text><g id="v123" class="a"><circle cx="605" cy="238.0" r="16" fill="var(--w1)"/><text x="605" y="242.0" class="id on" text-anchor="middle">12</text></g><g id="v124" class="a"><circle cx="605" cy="238.0" r="16" fill="var(--done)"/><text x="605" y="242.0" class="id done" text-anchor="middle">12</text></g><circle cx="605" cy="285.0" r="16" class="node"/><text x="605" y="289.0" class="id" text-anchor="middle">13</text><g id="v125" class="a"><circle cx="605" cy="285.0" r="16" fill="var(--w1)"/><text x="605" y="289.0" class="id on" text-anchor="middle">13</text></g><g id="v126" class="a"><circle cx="605" cy="285.0" r="16" fill="var(--done)"/><text x="605" y="289.0" class="id done" text-anchor="middle">13</text></g><circle cx="605" cy="332.0" r="16" class="node"/><text x="605" y="336.0" class="id" text-anchor="middle">14</text><g id="v127" class="a"><circle cx="605" cy="332.0" r="16" fill="var(--w2)"/><text x="605" y="336.0" class="id on" text-anchor="middle">14</text></g><g id="v128" class="a"><circle cx="605" cy="332.0" r="16" fill="var(--done)"/><text x="605" y="336.0" class="id done" text-anchor="middle">14</text></g><circle cx="605" cy="379.0" r="16" class="node"/><text x="605" y="383.0" class="id" text-anchor="middle">15</text><g id="v129" class="a"><circle cx="605" cy="379.0" r="16" fill="var(--w2)"/><text x="605" y="383.0" class="id on" text-anchor="middle">15</text></g><g id="v130" class="a"><circle cx="605" cy="379.0" r="16" fill="var(--done)"/><text x="605" y="383.0" class="id done" text-anchor="middle">15</text></g><circle cx="605" cy="426.0" r="16" class="node"/><text x="605" y="430.0" class="id" text-anchor="middle">16</text><g id="v131" class="a"><circle cx="605" cy="426.0" r="16" fill="var(--w2)"/><text x="605" y="430.0" class="id on" text-anchor="middle">16</text></g><g id="v132" class="a"><circle cx="605" cy="426.0" r="16" fill="var(--done)"/><text x="605" y="430.0" class="id done" text-anchor="middle">16</text></g><circle cx="770" cy="214.5" r="16" class="node"/><text x="770" y="218.5" class="id" text-anchor="middle">17</text><g id="v133" class="a"><circle cx="770" cy="214.5" r="16" fill="var(--w0)"/><text x="770" y="218.5" class="id on" text-anchor="middle">17</text></g><g id="v134" class="a"><circle cx="770" cy="214.5" r="16" fill="var(--done)"/><text x="770" y="218.5" class="id done" text-anchor="middle">17</text></g><circle cx="770" cy="261.5" r="16" class="node"/><text x="770" y="265.5" class="id" text-anchor="middle">18</text><g id="v135" class="a"><circle cx="770" cy="261.5" r="16" fill="var(--w1)"/><text x="770" y="265.5" class="id on" text-anchor="middle">18</text></g><g id="v136" class="a"><circle cx="770" cy="261.5" r="16" fill="var(--done)"/><text x="770" y="265.5" class="id done" text-anchor="middle">18</text></g><circle cx="770" cy="308.5" r="16" class="node"/><text x="770" y="312.5" class="id" text-anchor="middle">19</text><g id="v137" class="a"><circle cx="770" cy="308.5" r="16" fill="var(--w2)"/><text x="770" y="312.5" class="id on" text-anchor="middle">19</text></g><g id="v138" class="a"><circle cx="770" cy="308.5" r="16" fill="var(--done)"/><text x="770" y="312.5" class="id done" text-anchor="middle">19</text></g><circle cx="770" cy="355.5" r="16" class="node"/><text x="770" y="359.5" class="id" text-anchor="middle">20</text><g id="v139" class="a"><circle cx="770" cy="355.5" r="16" fill="var(--w2)"/><text x="770" y="359.5" class="id on" text-anchor="middle">20</text></g><g id="v140" class="a"><circle cx="770" cy="355.5" r="16" fill="var(--done)"/><text x="770" y="359.5" class="id done" text-anchor="middle">20</text></g><g id="l141" class="a"><rect x="350" y="204.5" width="64" height="20" rx="10" class="pill"/><text x="382" y="218.0" class="lost" text-anchor="middle">W0 lost CAS</text></g><text x="28" y="490" class="sub">timeline: early finishers idle until the barrier, then main joins the outputs into the next frontier</text><text x="28" y="591" class="lbl">main</text><rect x="70" y="580" width="782" height="14" rx="3" class="track"/><rect id="m142" x="192.7" y="580" width="61.3" height="14" rx="3" class="a bar join"/><rect id="m143" x="346.0" y="580" width="61.3" height="14" rx="3" class="a bar join"/><rect id="m144" x="530.0" y="580" width="61.3" height="14" rx="3" class="a bar join"/><rect id="m145" x="698.7" y="580" width="61.3" height="14" rx="3" class="a bar join"/><rect id="m146" x="790.7" y="580" width="61.3" height="14" rx="3" class="a bar join"/><text x="28" y="513" class="lbl">W0</text><rect x="70" y="502" width="782" height="14" rx="3" class="track"/><rect id="i147" x="100.7" y="502" width="92.0" height="14" rx="3" class="a bar idle"/><rect id="b148" x="254.0" y="502" width="61.3" height="14" rx="3" class="a bar" fill="var(--w0)"/><rect id="i149" x="315.3" y="502" width="30.7" height="14" rx="3" class="a bar idle"/><rect id="b150" x="407.3" y="502" width="61.3" height="14" rx="3" class="a bar" fill="var(--w0)"/><rect id="i151" x="468.7" y="502" width="61.3" height="14" rx="3" class="a bar idle"/><rect id="b152" x="591.3" y="502" width="61.3" height="14" rx="3" class="a bar" fill="var(--w0)"/><rect id="i153" x="652.7" y="502" width="46.0" height="14" rx="3" class="a bar idle"/><rect id="b154" x="760.0" y="502" width="15.3" height="14" rx="3" class="a bar" fill="var(--w0)"/><rect id="i155" x="775.3" y="502" width="15.3" height="14" rx="3" class="a bar idle"/><text x="28" y="539" class="lbl">W1</text><rect x="70" y="528" width="782" height="14" rx="3" class="track"/><rect id="i156" x="100.7" y="528" width="92.0" height="14" rx="3" class="a bar idle"/><rect id="b157" x="254.0" y="528" width="92.0" height="14" rx="3" class="a bar" fill="var(--w1)"/><rect id="b158" x="407.3" y="528" width="92.0" height="14" rx="3" class="a bar" fill="var(--w1)"/><rect id="i159" x="499.3" y="528" width="30.7" height="14" rx="3" class="a bar idle"/><rect id="b160" x="591.3" y="528" width="46.0" height="14" rx="3" class="a bar" fill="var(--w1)"/><rect id="i161" x="637.3" y="528" width="61.3" height="14" rx="3" class="a bar idle"/><rect id="b162" x="760.0" y="528" width="15.3" height="14" rx="3" class="a bar" fill="var(--w1)"/><rect id="i163" x="775.3" y="528" width="15.3" height="14" rx="3" class="a bar idle"/><text x="28" y="565" class="lbl">W2</text><rect x="70" y="554" width="782" height="14" rx="3" class="track"/><rect id="b164" x="100.7" y="554" width="92.0" height="14" rx="3" class="a bar" fill="var(--w2)"/><rect id="b165" x="254.0" y="554" width="61.3" height="14" rx="3" class="a bar" fill="var(--w2)"/><rect id="i166" x="315.3" y="554" width="30.7" height="14" rx="3" class="a bar idle"/><rect id="b167" x="407.3" y="554" width="122.7" height="14" rx="3" class="a bar" fill="var(--w2)"/><rect id="b168" x="591.3" y="554" width="107.3" height="14" rx="3" class="a bar" fill="var(--w2)"/><rect id="b169" x="760.0" y="554" width="30.7" height="14" rx="3" class="a bar" fill="var(--w2)"/><line id="w170" x1="192.7" x2="192.7" y1="497" y2="599" class="a barrier"/><line id="w171" x1="346.0" x2="346.0" y1="497" y2="599" class="a barrier"/><line id="w172" x1="530.0" x2="530.0" y1="497" y2="599" class="a barrier"/><line id="w173" x1="698.7" x2="698.7" y1="497" y2="599" class="a barrier"/><line id="w174" x1="790.7" x2="790.7" y1="497" y2="599" class="a barrier"/><line id="cur" x1="70" x2="70" y1="495" y2="601" class="a cursor"/></svg>
